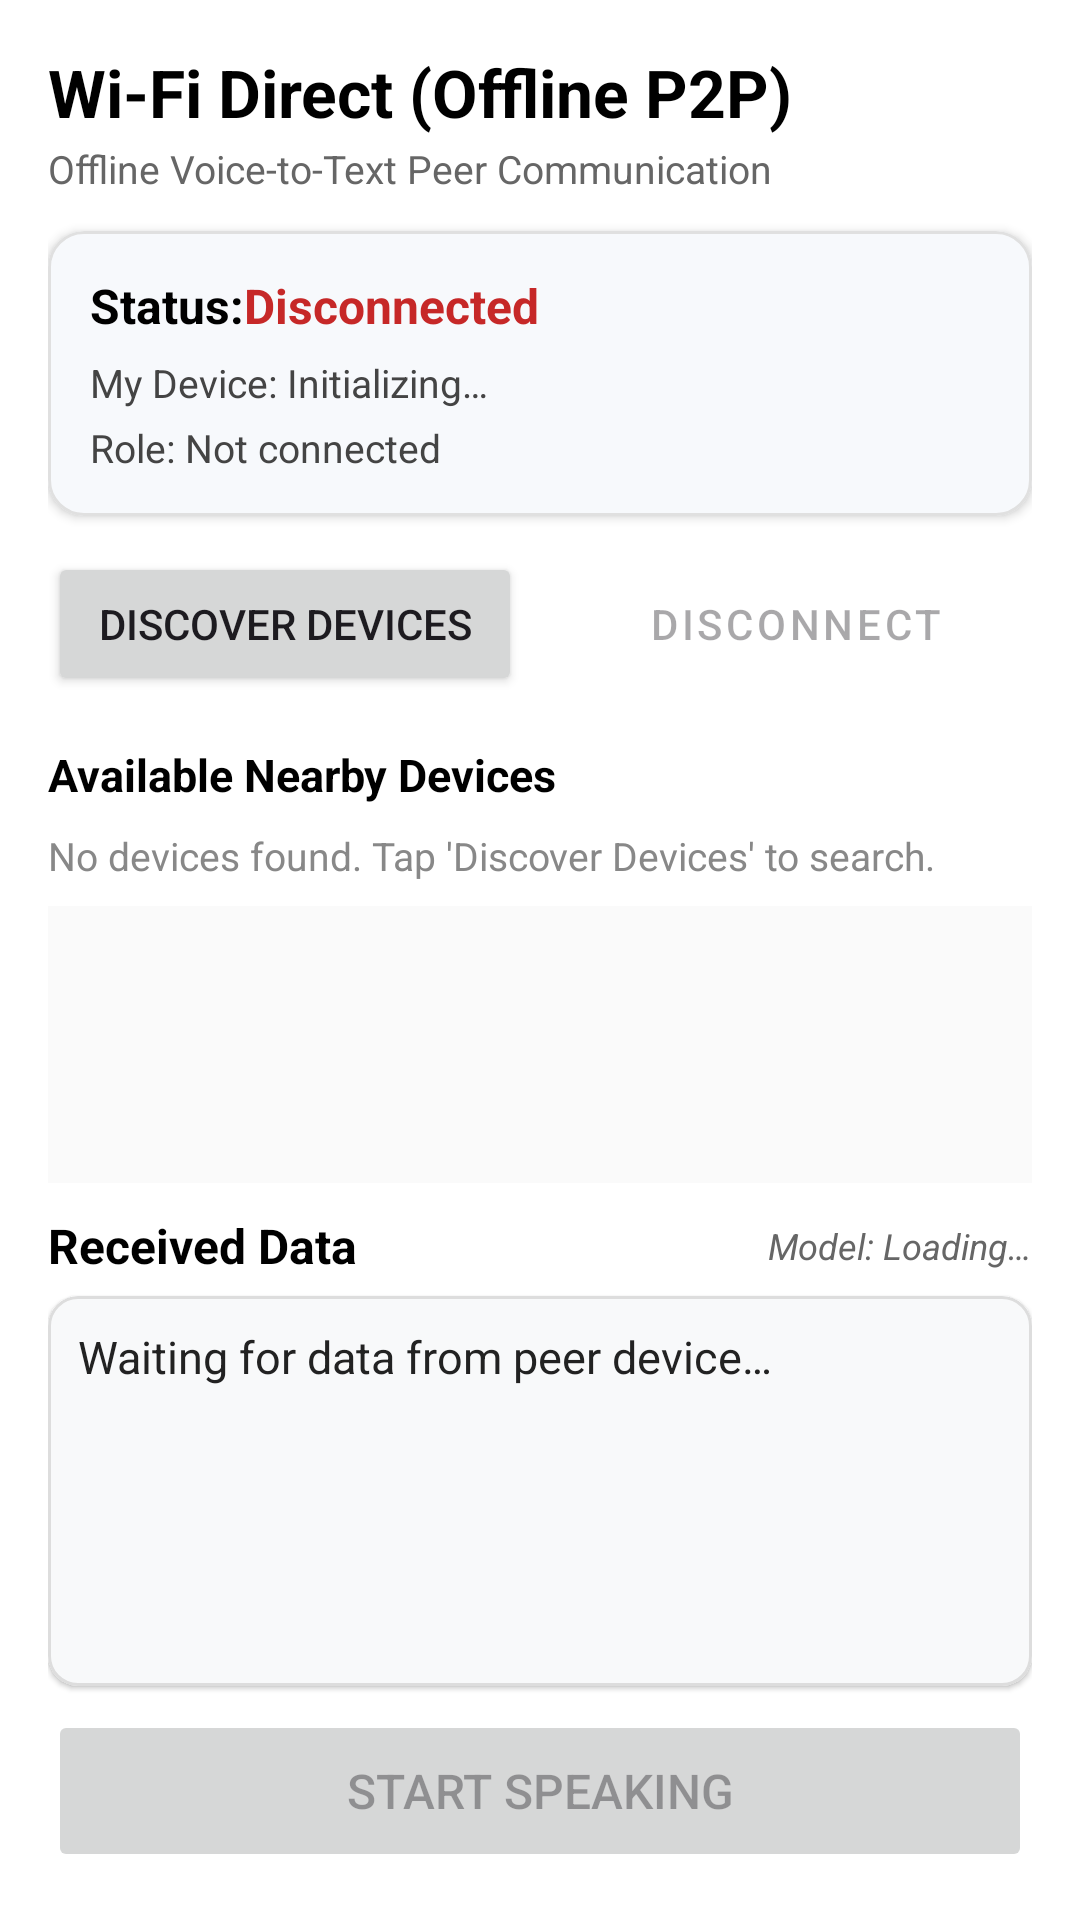

This screen was rendered from an Android layout file. Write that file and the resources it references.
<!-- AndroidManifest.xml: application theme Theme.ITantraSIH -->
<!-- res/layout/activity_main.xml -->
<?xml version="1.0" encoding="utf-8"?>
<androidx.constraintlayout.widget.ConstraintLayout xmlns:android="http://schemas.android.com/apk/res/android"
    xmlns:app="http://schemas.android.com/apk/res-auto"
    xmlns:tools="http://schemas.android.com/tools"
    android:id="@+id/main"
    android:layout_width="match_parent"
    android:layout_height="match_parent"
    android:background="#FFFFFF"
    tools:context=".MainActivity">

    
    <androidx.core.widget.NestedScrollView
        android:id="@+id/scrollViewContent"
        android:layout_width="0dp"
        android:layout_height="0dp"
        android:fillViewport="true"
        app:layout_constraintTop_toTopOf="parent"
        app:layout_constraintBottom_toTopOf="@id/bottomSection"
        app:layout_constraintStart_toStartOf="parent"
        app:layout_constraintEnd_toEndOf="parent">

        <LinearLayout
            android:layout_width="match_parent"
            android:layout_height="wrap_content"
            android:orientation="vertical"
            android:padding="16dp">

            
            <TextView
                android:id="@+id/tvTitle"
                android:layout_width="wrap_content"
                android:layout_height="wrap_content"
                android:text="@string/app_title"
                android:textSize="22sp"
                android:textStyle="bold"
                android:textColor="@color/black" />

            <TextView
                android:id="@+id/tvSubtitle"
                android:layout_width="wrap_content"
                android:layout_height="wrap_content"
                android:layout_marginTop="2dp"
                android:text="@string/app_subtitle"
                android:textSize="13sp"
                android:textColor="#666666" />

            
            <com.google.android.material.card.MaterialCardView
                android:layout_width="match_parent"
                android:layout_height="wrap_content"
                android:layout_marginTop="12dp"
                app:cardCornerRadius="12dp"
                app:cardElevation="2dp"
                app:cardBackgroundColor="@color/card_bg"
                app:strokeWidth="1dp"
                app:strokeColor="#E0E0E0">

                <LinearLayout
                    android:layout_width="match_parent"
                    android:layout_height="wrap_content"
                    android:orientation="vertical"
                    android:padding="14dp">

                    <LinearLayout
                        android:layout_width="match_parent"
                        android:layout_height="wrap_content"
                        android:orientation="horizontal"
                        android:gravity="center_vertical">

                        <TextView
                            android:layout_width="wrap_content"
                            android:layout_height="wrap_content"
                            android:text="@string/status_label"
                            android:textSize="16sp"
                            android:textStyle="bold"
                            android:textColor="@color/black" />

                        <TextView
                            android:id="@+id/tvConnectionStatus"
                            android:layout_width="wrap_content"
                            android:layout_height="wrap_content"
                            android:text="@string/disconnected"
                            android:textSize="16sp"
                            android:textStyle="bold"
                            android:textColor="@color/status_disconnected" />
                    </LinearLayout>

                    <TextView
                        android:id="@+id/tvMyDeviceDetails"
                        android:layout_width="wrap_content"
                        android:layout_height="wrap_content"
                        android:layout_marginTop="6dp"
                        android:text="@string/my_device_init"
                        android:textSize="13sp"
                        android:textColor="#444444" />

                    <TextView
                        android:id="@+id/tvRoleDetails"
                        android:layout_width="wrap_content"
                        android:layout_height="wrap_content"
                        android:layout_marginTop="4dp"
                        android:text="@string/role_not_connected"
                        android:textSize="13sp"
                        android:textColor="#444444" />

                </LinearLayout>
            </com.google.android.material.card.MaterialCardView>

            
            <LinearLayout
                android:layout_width="match_parent"
                android:layout_height="wrap_content"
                android:layout_marginTop="12dp"
                android:orientation="horizontal">

                <Button
                    android:id="@+id/btnDiscover"
                    android:layout_width="0dp"
                    android:layout_height="wrap_content"
                    android:layout_weight="1"
                    android:layout_marginEnd="6dp"
                    android:text="@string/discover_devices"
                    tools:ignore="ButtonStyle" />

                <Button
                    android:id="@+id/btnDisconnect"
                    android:layout_width="0dp"
                    android:layout_height="wrap_content"
                    android:layout_weight="1"
                    android:layout_marginStart="6dp"
                    android:enabled="false"
                    android:text="@string/disconnect"
                    style="@style/Widget.MaterialComponents.Button.OutlinedButton" />

            </LinearLayout>

            
            <TextView
                android:layout_width="wrap_content"
                android:layout_height="wrap_content"
                android:layout_marginTop="16dp"
                android:text="@string/nearby_devices_header"
                android:textSize="15sp"
                android:textStyle="bold"
                android:textColor="@color/black" />

            <TextView
                android:id="@+id/tvEmptyDevices"
                android:layout_width="match_parent"
                android:layout_height="wrap_content"
                android:layout_marginTop="8dp"
                android:text="@string/no_devices_hint"
                android:textSize="13sp"
                android:textColor="#888888" />

            <ListView
                android:id="@+id/lvDevices"
                android:layout_width="match_parent"
                android:layout_height="120dp"
                android:layout_marginTop="8dp"
                android:background="#FAFAFA"
                android:divider="#E0E0E0"
                android:dividerHeight="1dp" />

        </LinearLayout>
    </androidx.core.widget.NestedScrollView>

    
    <LinearLayout
        android:id="@+id/bottomSection"
        android:layout_width="0dp"
        android:layout_height="wrap_content"
        android:orientation="vertical"
        android:paddingStart="16dp"
        android:paddingEnd="16dp"
        android:paddingTop="10dp"
        android:paddingBottom="16dp"
        android:background="@color/white"
        app:layout_constraintBottom_toBottomOf="parent"
        app:layout_constraintStart_toStartOf="parent"
        app:layout_constraintEnd_toEndOf="parent">

        
        <LinearLayout
            android:layout_width="match_parent"
            android:layout_height="wrap_content"
            android:orientation="horizontal"
            android:gravity="center_vertical">

            <TextView
                android:id="@+id/tvReceivedDataTitle"
                android:layout_width="0dp"
                android:layout_height="wrap_content"
                android:layout_weight="1"
                android:text="@string/received_data_title"
                android:textSize="16sp"
                android:textStyle="bold"
                android:textColor="@color/black" />

            <TextView
                android:id="@+id/tvModelStatus"
                android:layout_width="wrap_content"
                android:layout_height="wrap_content"
                android:text="@string/model_loading"
                android:textSize="12sp"
                android:textStyle="italic"
                android:textColor="#666666" />
        </LinearLayout>

        
        <com.google.android.material.card.MaterialCardView
            android:layout_width="match_parent"
            android:layout_height="wrap_content"
            android:layout_marginTop="6dp"
            app:cardCornerRadius="10dp"
            app:cardElevation="1dp"
            app:cardBackgroundColor="#F8F9FA"
            app:strokeWidth="1dp"
            app:strokeColor="#DDDDDD">

            <ScrollView
                android:id="@+id/scrollReceivedData"
                android:layout_width="match_parent"
                android:layout_height="130dp"
                android:fillViewport="true"
                android:padding="10dp">

                <TextView
                    android:id="@+id/tvReceivedData"
                    android:layout_width="match_parent"
                    android:layout_height="wrap_content"
                    android:text="@string/waiting_for_data"
                    android:textSize="15sp"
                    android:lineSpacingExtra="3dp"
                    android:textColor="#222222" />
            </ScrollView>
        </com.google.android.material.card.MaterialCardView>

        
        <TextView
            android:id="@+id/tvSpeakingStatus"
            android:layout_width="match_parent"
            android:layout_height="wrap_content"
            android:layout_marginTop="6dp"
            android:text=""
            android:textSize="13sp"
            android:textStyle="italic"
            android:textColor="#1976D2"
            android:visibility="gone" />

        
        <Button
            android:id="@+id/btnToggleSpeaking"
            android:layout_width="match_parent"
            android:layout_height="54dp"
            android:layout_marginTop="8dp"
            android:enabled="false"
            android:text="@string/start_speaking"
            android:textSize="16sp" />

    </LinearLayout>

</androidx.constraintlayout.widget.ConstraintLayout>
<!-- resources referenced by this layout -->
<resources>
  <color name="black">#FF000000</color>
  <color name="card_bg">#F7F9FC</color>
  <color name="status_disconnected">#C62828</color>
  <color name="white">#FFFFFFFF</color>
  <string name="app_subtitle">Offline Voice-to-Text Peer Communication</string>
  <string name="app_title">Wi-Fi Direct (Offline P2P)</string>
  <string name="disconnect">Disconnect</string>
  <string name="disconnected">Disconnected</string>
  <string name="discover_devices">Discover Devices</string>
  <string name="model_loading">Model: Loading…</string>
  <string name="my_device_init">My Device: Initializing…</string>
  <string name="nearby_devices_header">Available Nearby Devices</string>
  <string name="no_devices_hint">No devices found. Tap \'Discover Devices\' to search.</string>
  <string name="received_data_title">Received Data</string>
  <string name="role_not_connected">Role: Not connected</string>
  <string name="start_speaking">Start speaking</string>
  <string name="status_label">Status: </string>
  <string name="waiting_for_data">Waiting for data from peer device…\n</string>
  <style name="Theme.ITantraSIH" parent="Base.Theme.ITantraSIH" />
  <style name="Base.Theme.ITantraSIH" parent="Theme.Material3.Light.NoActionBar">
          
          
      </style>
</resources>
